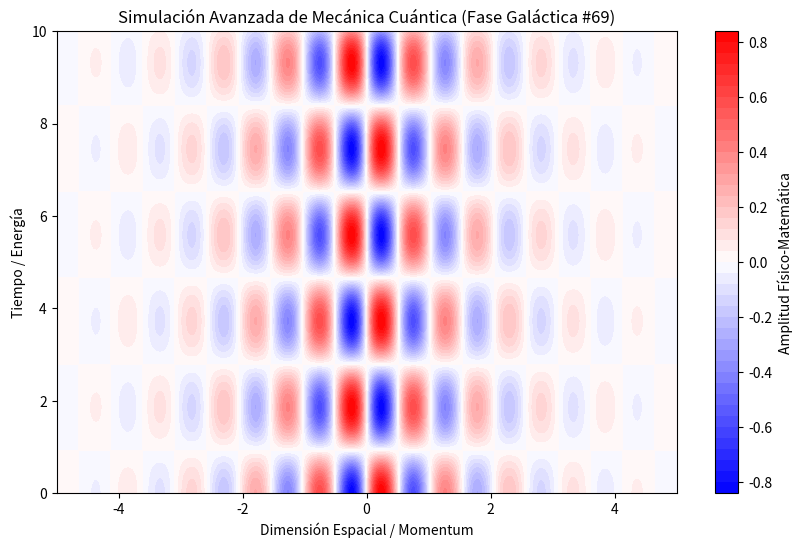

Recreate this plot in Python.
%matplotlib inline
# Simulación Galáctica: Mecánica Cuántica - Variante 69
import numpy as np
import matplotlib.pyplot as plt

# Parámetros Físicos Aleatorios
param_1 = 6.093
param_2 = 1.686
param_3 = 0.704

t = np.linspace(0, 10, 500)
x = np.linspace(-5, 5, 500)
X, T = np.meshgrid(x, t)

# Ecuación Base (Avanzada)
Z = np.sin(X * param_1) * np.cos(T * param_2) * np.exp(-np.abs(X) * param_3)

plt.figure(figsize=(10, 6))
plt.contourf(X, T, Z, 50, cmap='bwr')
plt.colorbar(label='Amplitud Físico-Matemática')
plt.title(r'Simulación Avanzada de Mecánica Cuántica (Fase Galáctica #69)')
plt.xlabel('Dimensión Espacial / Momentum')
plt.ylabel('Tiempo / Energía')
plt.show()
